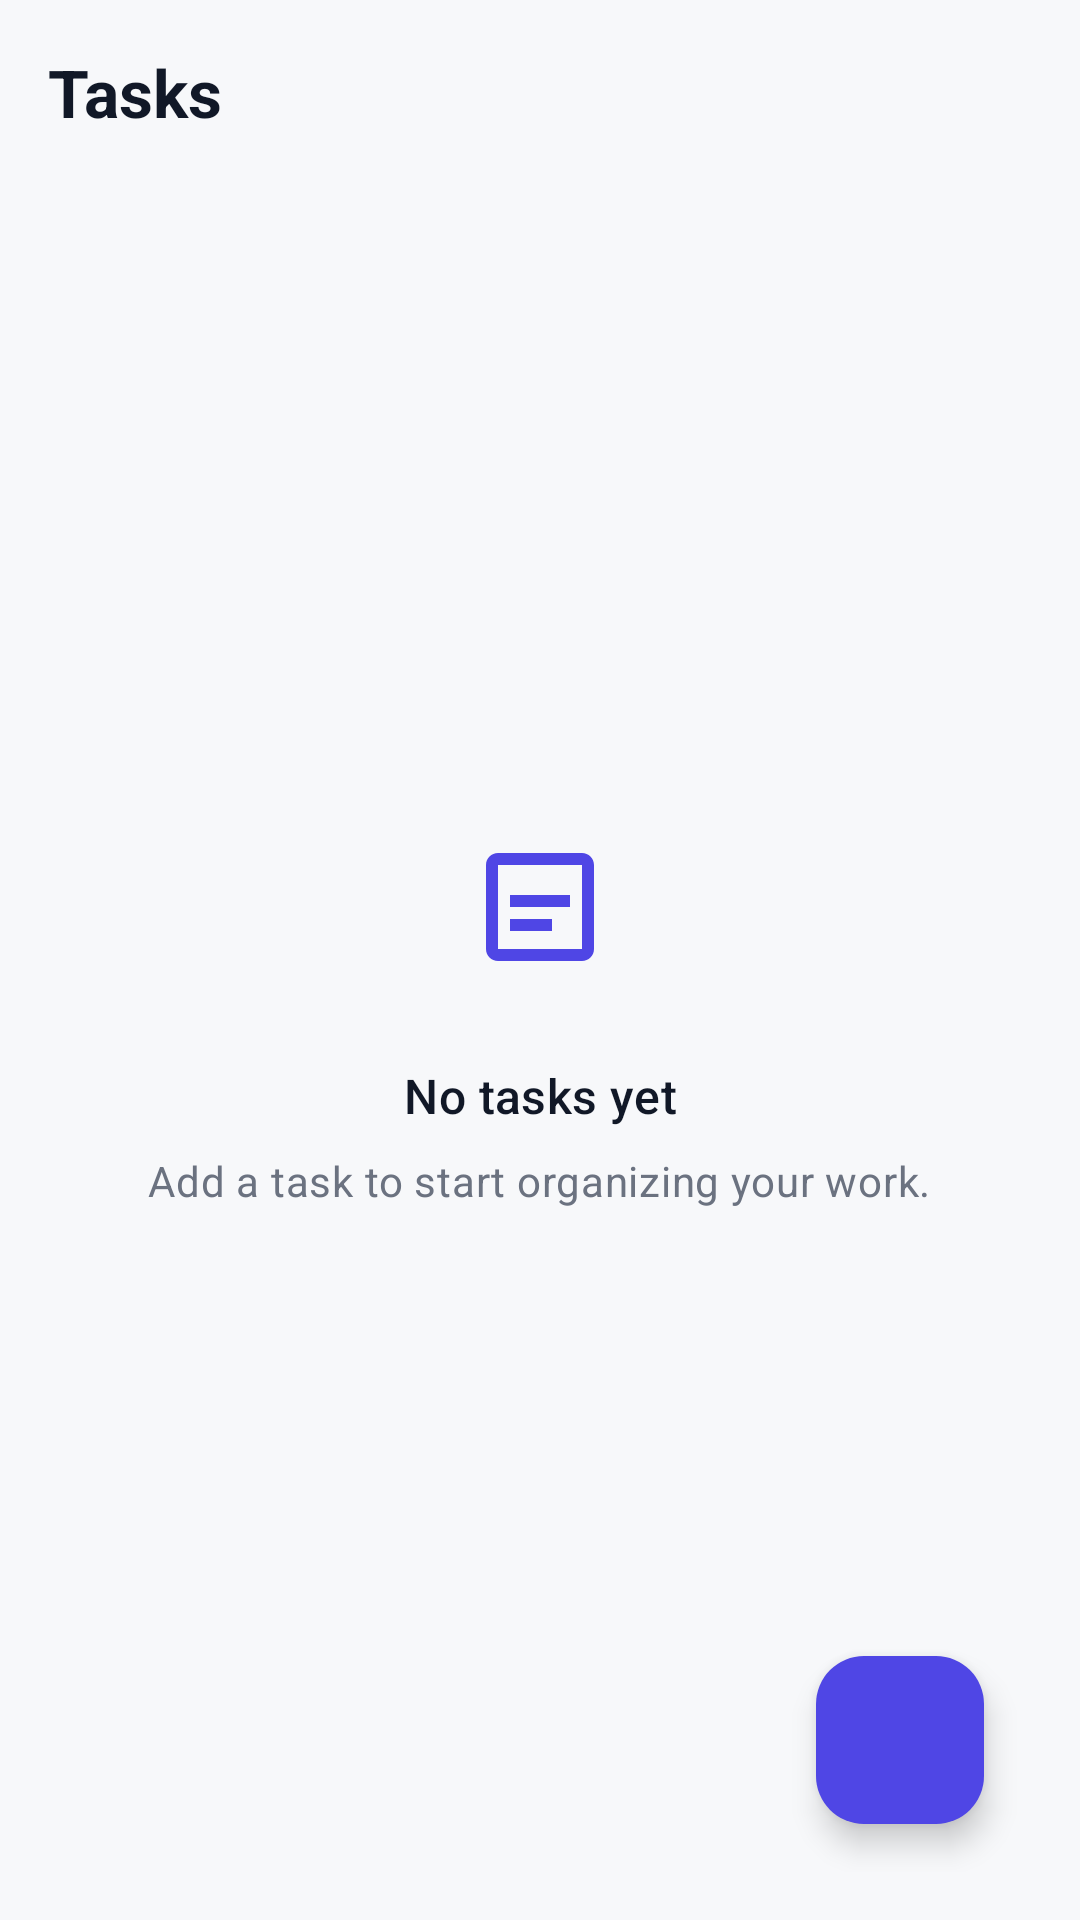

Here is an Android app screen rendered from its layout file. Give the layout XML and the strings, colors and styles it references.
<!-- AndroidManifest.xml: application theme Theme.Taski -->
<!-- res/layout/fragment_tasks.xml -->
<?xml version="1.0" encoding="utf-8"?>
<androidx.constraintlayout.widget.ConstraintLayout xmlns:android="http://schemas.android.com/apk/res/android"
    xmlns:app="http://schemas.android.com/apk/res-auto"
    xmlns:tools="http://schemas.android.com/tools"
    android:layout_width="match_parent"
    android:layout_height="match_parent"
    android:background="@color/background"
    android:padding="@dimen/screen_padding"
    tools:context=".ui.tasks.TasksFragment">

    <TextView
        android:id="@+id/tasks_title"
        style="@style/TextAppearance.Taski.ScreenTitle"
        android:layout_width="0dp"
        android:layout_height="wrap_content"
        android:text="@string/tasks_title"
        app:layout_constraintEnd_toEndOf="parent"
        app:layout_constraintStart_toStartOf="parent"
        app:layout_constraintTop_toTopOf="parent" />

    <androidx.recyclerview.widget.RecyclerView
        android:id="@+id/recycler_tasks"
        android:layout_width="0dp"
        android:layout_height="0dp"
        android:layout_marginTop="@dimen/spacing_lg"
        android:clipToPadding="false"
        android:paddingBottom="@dimen/fab_list_clearance"
        app:layoutManager="androidx.recyclerview.widget.LinearLayoutManager"
        app:layout_constraintBottom_toBottomOf="parent"
        app:layout_constraintEnd_toEndOf="parent"
        app:layout_constraintStart_toStartOf="parent"
        app:layout_constraintTop_toBottomOf="@id/tasks_title"
        tools:listitem="@layout/item_task" />

    <LinearLayout
        android:id="@+id/tasks_empty_state"
        android:layout_width="0dp"
        android:layout_height="wrap_content"
        android:gravity="center"
        android:orientation="vertical"
        android:padding="@dimen/spacing_xl"
        app:layout_constraintBottom_toBottomOf="parent"
        app:layout_constraintEnd_toEndOf="parent"
        app:layout_constraintStart_toStartOf="parent"
        app:layout_constraintTop_toBottomOf="@id/tasks_title">

        <FrameLayout
            android:layout_width="@dimen/empty_icon_container"
            android:layout_height="@dimen/empty_icon_container"
            android:background="@drawable/bg_icon_soft">

            <ImageView
                android:layout_width="@dimen/empty_icon_size"
                android:layout_height="@dimen/empty_icon_size"
                android:layout_gravity="center"
                android:contentDescription="@string/cd_empty_tasks"
                android:src="@drawable/ic_nav_tasks"
                app:tint="@color/primary" />
        </FrameLayout>

        <TextView
            style="@style/TextAppearance.Taski.Subtitle"
            android:layout_width="wrap_content"
            android:layout_height="wrap_content"
            android:layout_marginTop="@dimen/spacing_lg"
            android:gravity="center"
            android:text="@string/tasks_empty_title" />

        <TextView
            style="@style/TextAppearance.Taski.Body"
            android:layout_width="wrap_content"
            android:layout_height="wrap_content"
            android:layout_marginTop="@dimen/spacing_sm"
            android:gravity="center"
            android:text="@string/tasks_empty_body" />
    </LinearLayout>

    <com.google.android.material.floatingactionbutton.FloatingActionButton
        android:id="@+id/fab_add_task"
        android:layout_width="wrap_content"
        android:layout_height="wrap_content"
        android:layout_margin="@dimen/fab_margin"
        android:contentDescription="@string/cd_add_task"
        android:src="@drawable/ic_add"
        app:backgroundTint="@color/primary"
        app:layout_constraintBottom_toBottomOf="parent"
        app:layout_constraintEnd_toEndOf="parent"
        app:tint="@color/text_on_primary" />

</androidx.constraintlayout.widget.ConstraintLayout>
<!-- res/layout/item_task.xml (included above) -->
<?xml version="1.0" encoding="utf-8"?>
<com.google.android.material.card.MaterialCardView xmlns:android="http://schemas.android.com/apk/res/android"
    xmlns:app="http://schemas.android.com/apk/res-auto"
    xmlns:tools="http://schemas.android.com/tools"
    style="@style/Widget.Taski.Card"
    android:layout_width="match_parent"
    android:layout_height="wrap_content"
    android:layout_marginBottom="@dimen/spacing_md"
    android:clickable="true"
    android:focusable="true"
    android:foreground="?attr/selectableItemBackground">

    <androidx.constraintlayout.widget.ConstraintLayout
        android:layout_width="match_parent"
        android:layout_height="wrap_content">

        <com.google.android.material.checkbox.MaterialCheckBox
            android:id="@+id/checkbox_complete"
            android:layout_width="wrap_content"
            android:layout_height="wrap_content"
            android:minWidth="@dimen/touch_target_min"
            android:minHeight="@dimen/touch_target_min"
            android:contentDescription="@string/task_complete"
            app:layout_constraintBottom_toBottomOf="parent"
            app:layout_constraintStart_toStartOf="parent"
            app:layout_constraintTop_toTopOf="parent" />

        <TextView
            android:id="@+id/text_title"
            style="@style/TextAppearance.Taski.Subtitle"
            android:layout_width="0dp"
            android:layout_height="wrap_content"
            android:layout_marginStart="@dimen/spacing_sm"
            android:layout_marginEnd="@dimen/spacing_sm"
            android:maxLines="3"
            android:ellipsize="end"
            app:layout_constraintEnd_toStartOf="@id/button_delete"
            app:layout_constraintStart_toEndOf="@id/checkbox_complete"
            app:layout_constraintTop_toTopOf="parent"
            tools:text="Finish SE4041 lab report" />

        <TextView
            android:id="@+id/text_meta"
            style="@style/TextAppearance.Taski.Body"
            android:layout_width="0dp"
            android:layout_height="wrap_content"
            android:layout_marginTop="@dimen/spacing_xs"
            app:layout_constraintEnd_toEndOf="@id/text_title"
            app:layout_constraintStart_toStartOf="@id/text_title"
            app:layout_constraintTop_toBottomOf="@id/text_title"
            tools:text="Study · 12 Sep 2026 · 2h" />

        <TextView
            android:id="@+id/text_importance"
            style="@style/TextAppearance.Taski.Caption"
            android:layout_width="wrap_content"
            android:layout_height="wrap_content"
            android:layout_marginTop="@dimen/spacing_sm"
            android:textStyle="bold"
            app:layout_constraintStart_toStartOf="@id/text_title"
            app:layout_constraintTop_toBottomOf="@id/text_meta"
            tools:text="High"
            tools:textColor="@color/priority_high" />

        <TextView
            android:id="@+id/text_score"
            style="@style/TextAppearance.Taski.Caption"
            android:layout_width="wrap_content"
            android:layout_height="wrap_content"
            android:layout_marginStart="@dimen/spacing_sm"
            android:background="@drawable/bg_priority_chip"
            android:paddingStart="@dimen/spacing_md"
            android:paddingTop="@dimen/spacing_xs"
            android:paddingEnd="@dimen/spacing_md"
            android:paddingBottom="@dimen/spacing_xs"
            android:textColor="@color/primary"
            android:textStyle="bold"
            app:layout_constraintBottom_toBottomOf="@id/text_importance"
            app:layout_constraintStart_toEndOf="@id/text_importance"
            app:layout_constraintTop_toTopOf="@id/text_importance"
            tools:text="Score 86" />

        <ImageButton
            android:id="@+id/button_delete"
            android:layout_width="@dimen/icon_button_size"
            android:layout_height="@dimen/icon_button_size"
            android:background="?attr/selectableItemBackgroundBorderless"
            android:contentDescription="@string/cd_delete_task"
            android:padding="@dimen/spacing_md"
            android:src="@drawable/ic_delete"
            app:layout_constraintEnd_toEndOf="parent"
            app:layout_constraintTop_toTopOf="parent" />
    </androidx.constraintlayout.widget.ConstraintLayout>
</com.google.android.material.card.MaterialCardView>
<!-- resources referenced by this layout -->
<resources>
  <color name="background">#F7F8FA</color>
  <color name="primary">#4F46E5</color>
  <color name="priority_high">#EF4444</color>
  <color name="text_on_primary">#FFFFFFFF</color>
  <dimen name="empty_icon_container">72dp</dimen>
  <dimen name="empty_icon_size">48dp</dimen>
  <dimen name="fab_list_clearance">88dp</dimen>
  <dimen name="fab_margin">16dp</dimen>
  <dimen name="icon_button_size">48dp</dimen>
  <dimen name="screen_padding">16dp</dimen>
  <dimen name="spacing_lg">16dp</dimen>
  <dimen name="spacing_md">12dp</dimen>
  <dimen name="spacing_sm">8dp</dimen>
  <dimen name="spacing_xl">24dp</dimen>
  <dimen name="spacing_xs">4dp</dimen>
  <dimen name="touch_target_min">48dp</dimen>
  <!-- drawable bg_priority_chip (drawable) -->
  <?xml version="1.0" encoding="utf-8"?>
  <shape xmlns:android="http://schemas.android.com/apk/res/android"
      android:shape="rectangle">
      <corners android:radius="999dp" />
      <solid android:color="@color/primary_soft" />
  </shape>
  <string name="cd_add_task">Add task</string>
  <string name="cd_delete_task">Delete task</string>
  <string name="cd_empty_tasks">No tasks yet</string>
  <string name="task_complete">Mark complete</string>
  <string name="tasks_empty_body">Add a task to start organizing your work.</string>
  <string name="tasks_empty_title">No tasks yet</string>
  <string name="tasks_title">Tasks</string>
  <style name="TextAppearance.Taski.Body" parent="TextAppearance.Material3.BodyMedium">
          <item name="android:textSize">@dimen/text_body</item>
          <item name="android:textColor">@color/text_secondary</item>
          <item name="android:lineSpacingExtra">2dp</item>
      </style>
  <style name="TextAppearance.Taski.Caption" parent="TextAppearance.Material3.BodySmall">
          <item name="android:textSize">@dimen/text_caption</item>
          <item name="android:textColor">@color/text_secondary</item>
      </style>
  <style name="TextAppearance.Taski.ScreenTitle" parent="TextAppearance.Material3.HeadlineSmall">
          <item name="android:textSize">@dimen/text_title</item>
          <item name="android:textColor">@color/text_primary</item>
          <item name="android:textStyle">bold</item>
          <item name="android:fontFamily">sans-serif-medium</item>
      </style>
  <style name="TextAppearance.Taski.Subtitle" parent="TextAppearance.Material3.TitleMedium">
          <item name="android:textSize">@dimen/text_subtitle</item>
          <item name="android:textColor">@color/text_primary</item>
          <item name="android:fontFamily">sans-serif-medium</item>
      </style>
  <style name="Widget.Taski.Card" parent="Widget.Material3.CardView.Outlined">
          <item name="cardCornerRadius">@dimen/card_radius</item>
          <item name="cardElevation">0dp</item>
          <item name="strokeWidth">@dimen/card_stroke</item>
          <item name="strokeColor">@color/outline</item>
          <item name="cardBackgroundColor">@color/card_background</item>
          <item name="contentPadding">@dimen/card_padding</item>
      </style>
  <style name="Theme.Taski" parent="Base.Theme.Taski" />
  <color name="primary_soft">#EEF2FF</color>
  <dimen name="text_body">14sp</dimen>
  <color name="text_secondary">#6B7280</color>
  <dimen name="text_caption">12sp</dimen>
  <dimen name="text_title">22sp</dimen>
  <color name="text_primary">#111827</color>
  <dimen name="text_subtitle">16sp</dimen>
  <dimen name="card_radius">16dp</dimen>
  <dimen name="card_stroke">1dp</dimen>
  <color name="outline">#E5E7EB</color>
  <color name="card_background">#FFFFFFFF</color>
  <dimen name="card_padding">16dp</dimen>
  <color name="accent">#22C55E</color>
</resources>
